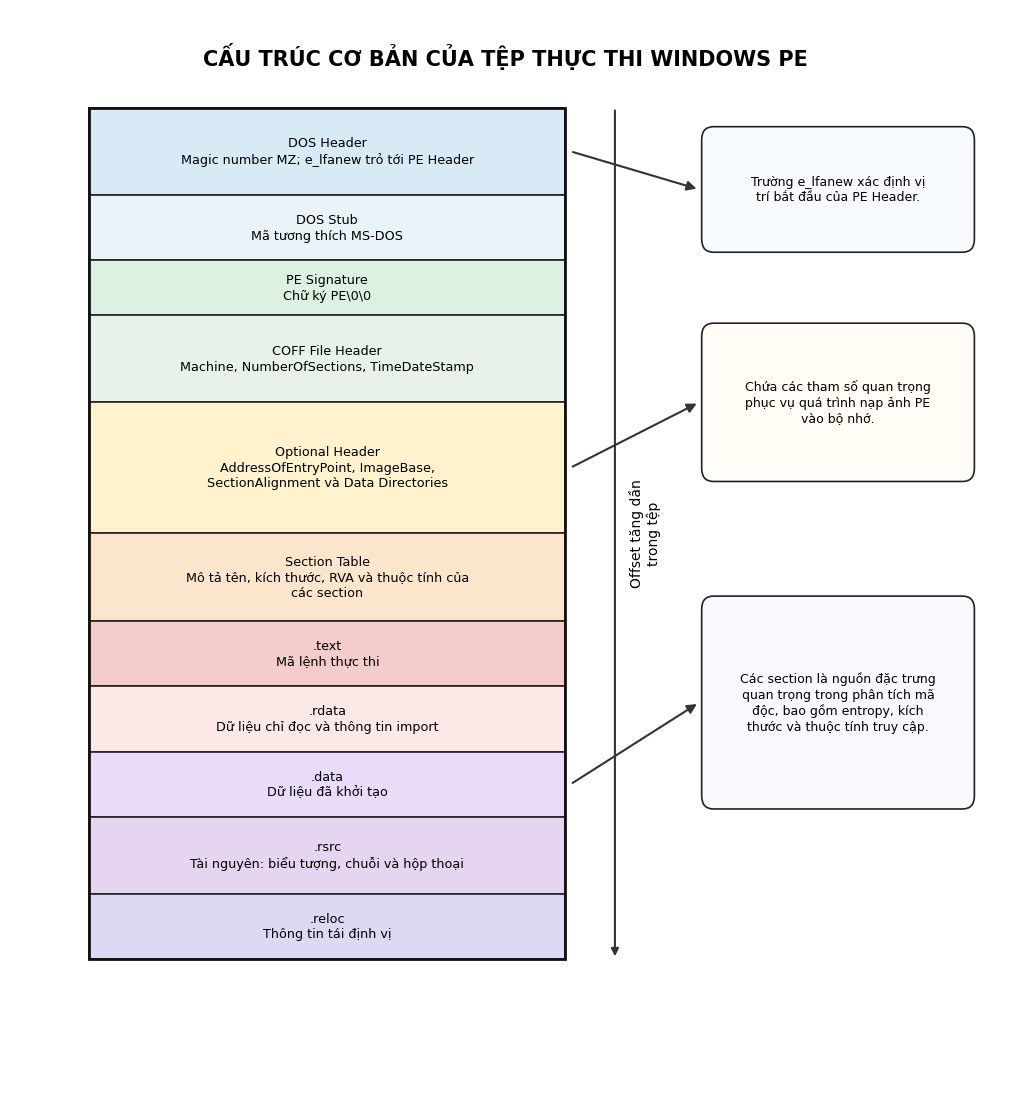
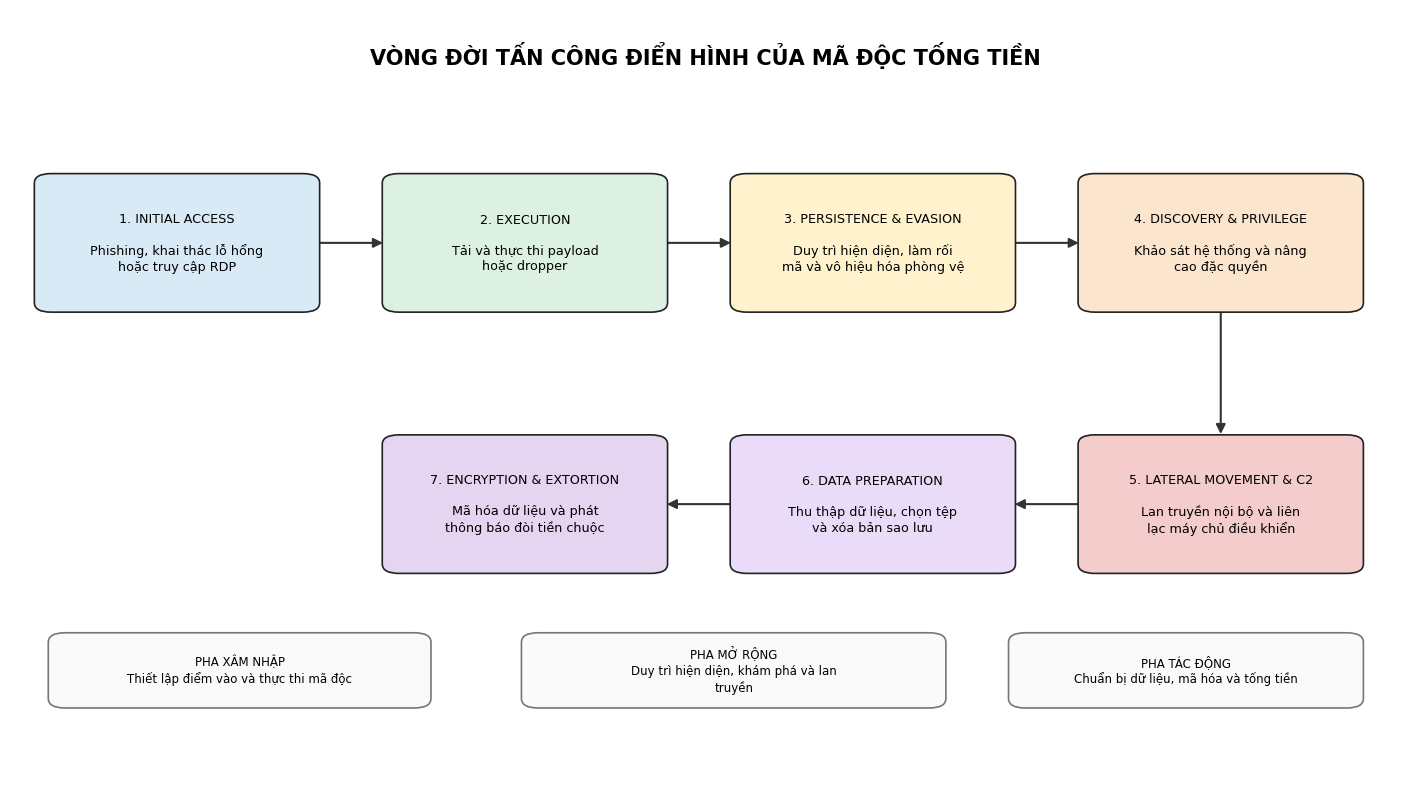

Reproduce these figures in Python, in order.

from __future__ import annotations

import textwrap
from pathlib import Path

import matplotlib.pyplot as plt
from matplotlib.patches import FancyBboxPatch, Rectangle


# ============================================================
# CẤU HÌNH CHUNG
# ============================================================

OUTPUT_DIR = Path("thesis_figures")
OUTPUT_DIR.mkdir(parents=True, exist_ok=True)

DPI = 300

plt.rcParams.update(
    {
        "font.family": "DejaVu Sans",
        "font.size": 11,
        "axes.unicode_minus": False,
    }
)


# ============================================================
# HÀM HỖ TRỢ
# ============================================================

def wrap_text(text: str, width: int = 28) -> str:
    """
    Tự động xuống dòng từng đoạn.
    Giữ nguyên các dòng chủ động xuống dòng bằng ký tự \\n.
    """
    lines: list[str] = []

    for paragraph in text.split("\n"):
        paragraph = paragraph.strip()

        if not paragraph:
            lines.append("")
            continue

        wrapped = textwrap.wrap(
            paragraph,
            width=width,
            break_long_words=False,
            break_on_hyphens=False,
        )

        lines.extend(wrapped if wrapped else [paragraph])

    return "\n".join(lines)


def draw_box(
    ax,
    x: float,
    y: float,
    width: float,
    height: float,
    text: str,
    *,
    facecolor: str = "#FFFFFF",
    edgecolor: str = "#222222",
    fontsize: float = 10,
    linewidth: float = 1.2,
    rounded: bool = False,
    wrap_width: int = 28,
    fontweight: str = "normal",
    zorder: int = 3,
):
    """
    Vẽ một hộp có chữ căn giữa.

    x, y là tọa độ góc trái dưới.
    """

    if rounded:
        patch = FancyBboxPatch(
            (x, y),
            width,
            height,
            boxstyle="round,pad=0.25,rounding_size=1.2",
            linewidth=linewidth,
            edgecolor=edgecolor,
            facecolor=facecolor,
            zorder=zorder,
        )
    else:
        patch = Rectangle(
            (x, y),
            width,
            height,
            linewidth=linewidth,
            edgecolor=edgecolor,
            facecolor=facecolor,
            zorder=zorder,
        )

    ax.add_patch(patch)

    ax.text(
        x + width / 2,
        y + height / 2,
        wrap_text(text, wrap_width),
        ha="center",
        va="center",
        fontsize=fontsize,
        fontweight=fontweight,
        linespacing=1.25,
        zorder=zorder + 1,
    )

    return patch


def draw_arrow(
    ax,
    start: tuple[float, float],
    end: tuple[float, float],
    *,
    connectionstyle: str = "arc3",
    linewidth: float = 1.5,
):
    """
    Vẽ mũi tên.
    """

    ax.annotate(
        "",
        xy=end,
        xytext=start,
        arrowprops={
            "arrowstyle": "-|>",
            "linewidth": linewidth,
            "color": "#333333",
            "shrinkA": 2,
            "shrinkB": 2,
            "mutation_scale": 14,
            "connectionstyle": connectionstyle,
        },
        zorder=2,
    )


def save_figure(fig, filename: str):
    """
    Xuất đồng thời PNG, PDF và SVG.
    """

    for extension in ("png", "pdf", "svg"):
        path = OUTPUT_DIR / f"{filename}.{extension}"

        kwargs = {
            "bbox_inches": "tight",
            "pad_inches": 0.15,
        }

        if extension == "png":
            kwargs["dpi"] = DPI

        fig.savefig(path, **kwargs)

    plt.close(fig)


# ============================================================
# HÌNH 1
# CẤU TRÚC WINDOWS PE
# ============================================================

def draw_pe_structure():
    fig, ax = plt.subplots(
        figsize=(10, 11),
        constrained_layout=True,
    )

    ax.set_xlim(0, 100)
    ax.set_ylim(0, 100)
    ax.axis("off")

    # --------------------------------------------------------
    # Tiêu đề
    # --------------------------------------------------------

    ax.text(
        50,
        97,
        "CẤU TRÚC CƠ BẢN CỦA TỆP THỰC THI WINDOWS PE",
        ha="center",
        va="top",
        fontsize=15,
        fontweight="bold",
    )

    # --------------------------------------------------------
    # Khối PE chính
    # --------------------------------------------------------

    pe_x = 8
    pe_width = 48
    top_y = 91

    blocks = [
        (
            "DOS Header",
            "Magic number MZ; e_lfanew trỏ tới PE Header",
            8,
            "#D9EAF7",
        ),
        (
            "DOS Stub",
            "Mã tương thích MS-DOS",
            6,
            "#EAF3F8",
        ),
        (
            "PE Signature",
            r"Chữ ký PE\0\0",
            5,
            "#DDF1E3",
        ),
        (
            "COFF File Header",
            "Machine, NumberOfSections, TimeDateStamp",
            8,
            "#E7F3E9",
        ),
        (
            "Optional Header",
            "AddressOfEntryPoint, ImageBase, SectionAlignment và Data Directories",
            12,
            "#FFF2CC",
        ),
        (
            "Section Table",
            "Mô tả tên, kích thước, RVA và thuộc tính của các section",
            8,
            "#FCE5CD",
        ),
        (
            ".text",
            "Mã lệnh thực thi",
            6,
            "#F4CCCC",
        ),
        (
            ".rdata",
            "Dữ liệu chỉ đọc và thông tin import",
            6,
            "#FCE8E6",
        ),
        (
            ".data",
            "Dữ liệu đã khởi tạo",
            6,
            "#EADCF8",
        ),
        (
            ".rsrc",
            "Tài nguyên: biểu tượng, chuỗi và hộp thoại",
            7,
            "#E5D5F1",
        ),
        (
            ".reloc",
            "Thông tin tái định vị",
            6,
            "#DDD9F3",
        ),
    ]

    current_y = top_y

    block_centers: dict[str, tuple[float, float]] = {}

    for title, description, height, color in blocks:
        current_y -= height

        text = f"{title}\n{description}"

        draw_box(
            ax,
            pe_x,
            current_y,
            pe_width,
            height,
            text,
            facecolor=color,
            fontsize=9.2,
            wrap_width=45,
            fontweight="normal",
        )

        block_centers[title] = (
            pe_x + pe_width,
            current_y + height / 2,
        )

    total_height = top_y - current_y

    # Viền ngoài
    ax.add_patch(
        Rectangle(
            (pe_x, current_y),
            pe_width,
            total_height,
            fill=False,
            linewidth=2.0,
            edgecolor="#111111",
            zorder=4,
        )
    )

    # --------------------------------------------------------
    # Offset
    # --------------------------------------------------------

    ax.annotate(
        "",
        xy=(61, current_y),
        xytext=(61, top_y),
        arrowprops={
            "arrowstyle": "-|>",
            "linewidth": 1.5,
            "color": "#333333",
        },
    )

    ax.text(
        64,
        (top_y + current_y) / 2,
        "Offset tăng dần\ntrong tệp",
        ha="center",
        va="center",
        rotation=90,
        fontsize=10,
    )

    # --------------------------------------------------------
    # Ghi chú bên phải
    # --------------------------------------------------------

    note_x = 70
    note_width = 27

    notes = [
        (
            78,
            11,
            "DOS Header",
            "Trường e_lfanew xác định vị trí bắt đầu của PE Header.",
            "#F8FBFD",
        ),
        (
            57,
            14,
            "Optional Header",
            "Chứa các tham số quan trọng phục vụ quá trình nạp ảnh PE vào bộ nhớ.",
            "#FFFDF5",
        ),
        (
            27,
            19,
            ".data",
            "Các section là nguồn đặc trưng quan trọng trong phân tích mã độc, "
            "bao gồm entropy, kích thước và thuộc tính truy cập.",
            "#FBF8FD",
        ),
    ]

    for note_y, note_height, target, note_text, color in notes:
        draw_box(
            ax,
            note_x,
            note_y,
            note_width,
            note_height,
            note_text,
            facecolor=color,
            fontsize=9,
            rounded=True,
            wrap_width=30,
        )

        target_x, target_y = block_centers[target]

        draw_arrow(
            ax,
            (target_x + 0.5, target_y),
            (note_x - 0.5, note_y + note_height / 2),
        )

    save_figure(fig, "pe_structure")


# ============================================================
# HÌNH 2
# RANSOMWARE KILL CHAIN
# ============================================================

def draw_ransomware_kill_chain():
    fig, ax = plt.subplots(
        figsize=(14, 8),
        constrained_layout=True,
    )

    ax.set_xlim(0, 100)
    ax.set_ylim(0, 100)
    ax.axis("off")

    ax.text(
        50,
        96,
        "VÒNG ĐỜI TẤN CÔNG ĐIỂN HÌNH CỦA MÃ ĐỘC TỐNG TIỀN",
        ha="center",
        va="top",
        fontsize=15,
        fontweight="bold",
    )

    # --------------------------------------------------------
    # Bố cục snake-flow 2 hàng
    #
    # 1 -> 2 -> 3 -> 4
    #                |
    # 7 <- 6 <- 5 <--
    # --------------------------------------------------------

    box_width = 20
    box_height = 17

    steps = [
        {
            "number": "1",
            "title": "INITIAL ACCESS",
            "detail": "Phishing, khai thác lỗ hổng hoặc truy cập RDP",
            "x": 2,
            "y": 62,
            "color": "#D9EAF7",
        },
        {
            "number": "2",
            "title": "EXECUTION",
            "detail": "Tải và thực thi payload hoặc dropper",
            "x": 27,
            "y": 62,
            "color": "#DDF1E3",
        },
        {
            "number": "3",
            "title": "PERSISTENCE & EVASION",
            "detail": "Duy trì hiện diện, làm rối mã và vô hiệu hóa phòng vệ",
            "x": 52,
            "y": 62,
            "color": "#FFF2CC",
        },
        {
            "number": "4",
            "title": "DISCOVERY & PRIVILEGE",
            "detail": "Khảo sát hệ thống và nâng cao đặc quyền",
            "x": 77,
            "y": 62,
            "color": "#FCE5CD",
        },
        {
            "number": "5",
            "title": "LATERAL MOVEMENT & C2",
            "detail": "Lan truyền nội bộ và liên lạc máy chủ điều khiển",
            "x": 77,
            "y": 29,
            "color": "#F4CCCC",
        },
        {
            "number": "6",
            "title": "DATA PREPARATION",
            "detail": "Thu thập dữ liệu, chọn tệp và xóa bản sao lưu",
            "x": 52,
            "y": 29,
            "color": "#EADCF8",
        },
        {
            "number": "7",
            "title": "ENCRYPTION & EXTORTION",
            "detail": "Mã hóa dữ liệu và phát thông báo đòi tiền chuộc",
            "x": 27,
            "y": 29,
            "color": "#E5D5F1",
        },
    ]

    for step in steps:
        text = (
            f"{step['number']}. {step['title']}\n\n"
            f"{step['detail']}"
        )

        draw_box(
            ax,
            step["x"],
            step["y"],
            box_width,
            box_height,
            text,
            facecolor=step["color"],
            fontsize=9.2,
            rounded=True,
            wrap_width=27,
        )

    # --------------------------------------------------------
    # Mũi tên hàng trên
    # --------------------------------------------------------

    draw_arrow(ax, (22, 70.5), (27, 70.5))
    draw_arrow(ax, (47, 70.5), (52, 70.5))
    draw_arrow(ax, (72, 70.5), (77, 70.5))

    # --------------------------------------------------------
    # 4 -> 5
    # --------------------------------------------------------

    draw_arrow(
        ax,
        (87, 62),
        (87, 46),
    )

    # --------------------------------------------------------
    # Hàng dưới đi từ phải sang trái
    # --------------------------------------------------------

    draw_arrow(ax, (77, 37.5), (72, 37.5))
    draw_arrow(ax, (52, 37.5), (47, 37.5))

    # --------------------------------------------------------
    # Phân chia ba pha
    # --------------------------------------------------------

    phase_y = 12

    phase_data = [
        (
            3,
            27,
            "PHA XÂM NHẬP",
            "Thiết lập điểm vào và thực thi mã độc",
        ),
        (
            37,
            30,
            "PHA MỞ RỘNG",
            "Duy trì hiện diện, khám phá và lan truyền",
        ),
        (
            72,
            25,
            "PHA TÁC ĐỘNG",
            "Chuẩn bị dữ liệu, mã hóa và tống tiền",
        ),
    ]

    for x, width, title, detail in phase_data:
        draw_box(
            ax,
            x,
            phase_y,
            width,
            9,
            f"{title}\n{detail}",
            facecolor="#FAFAFA",
            edgecolor="#777777",
            fontsize=8.5,
            rounded=True,
            wrap_width=38,
        )

    save_figure(fig, "ransomware_kill_chain")


# ============================================================
# MAIN
# ============================================================

def main():
    draw_pe_structure()
    draw_ransomware_kill_chain()

    print("Đã tạo hình thành công.")
    print(f"Thư mục đầu ra: {OUTPUT_DIR.resolve()}")
    print()
    print("Các file:")
    print("  - pe_structure.png")
    print("  - pe_structure.pdf")
    print("  - pe_structure.svg")
    print("  - ransomware_kill_chain.png")
    print("  - ransomware_kill_chain.pdf")
    print("  - ransomware_kill_chain.svg")


if __name__ == "__main__":
    main()
